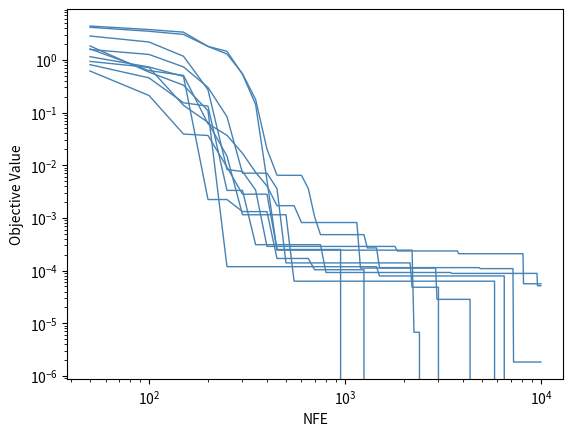

This chart was generated by the following Python code:
import numpy as np 
import matplotlib.pyplot as plt

# function to optimize
def peaks(x):
  a = 3*(1-x[0])**2*np.exp(-(x[0]**2) - (x[1]+1)**2)
  b = 10*(x[0]/5 - x[0]**3 - x[1]**5)*np.exp(-x[0]**2-x[1]**2)
  c = (1/3)*np.exp(-(x[0]+1)**2 - x[1]**2)
  return a - b - c + 6.5511 # add this so objective is always positive

ub = 3.0
lb = -3.0

d = 2 # dimension of decision variable space
s = 0.1 # stdev of normal noise
max_NFE = 10000

m = 10
l = 50 # beware "lambda" is a reserved keyword
num_seeds = 10

# empty matrix of objective values to fill in
ft = np.zeros((num_seeds, int(max_NFE/l)))

# separate function for mutation
def mutate(x, lb, ub, sigma):
  return np.clip(x + np.random.normal(0,sigma,len(x)), lb, ub)

# (mu,lambda) evolution strategy
for seed in range(num_seeds):
  np.random.seed(seed)

  # random initial population (l x d matrix)
  P = np.random.uniform(lb, ub, (l,d))
  f = np.zeros(l) # we'll evaluate them later
  nfe = 0
  f_best, x_best = None, None

  while nfe + l <= max_NFE:

    # evaluate all solutions in the population
    for i,x in enumerate(P):
      f[i] = peaks(x)
      nfe += 1

    # find m best parents, truncation selection
    ix = np.argsort(f)[:m]
    Q = P[ix, :] # parents

    # keep track of best here
    if f_best is None or f[ix[0]] < f_best:
      f_best = f[ix[0]]
      x_best = Q[0,:]

    # then mutate: each parent generates l/m children (integer division)
    child = 0
    for x in Q:
      for _ in range(int(l/m)):
        P[child,:] = mutate(x, lb, ub, s) # new population members
        child += 1

    ft[seed, int(nfe/l)-1] = f_best

  # for each trial print the result (but the traces are saved in ft)
  print(x_best)
  print(f_best)

nfe = range(l,max_NFE+1,l)
plt.loglog(nfe, ft.T, color='steelblue', linewidth=1)
plt.xlabel('NFE')
plt.ylabel('Objective Value')
plt.show()
